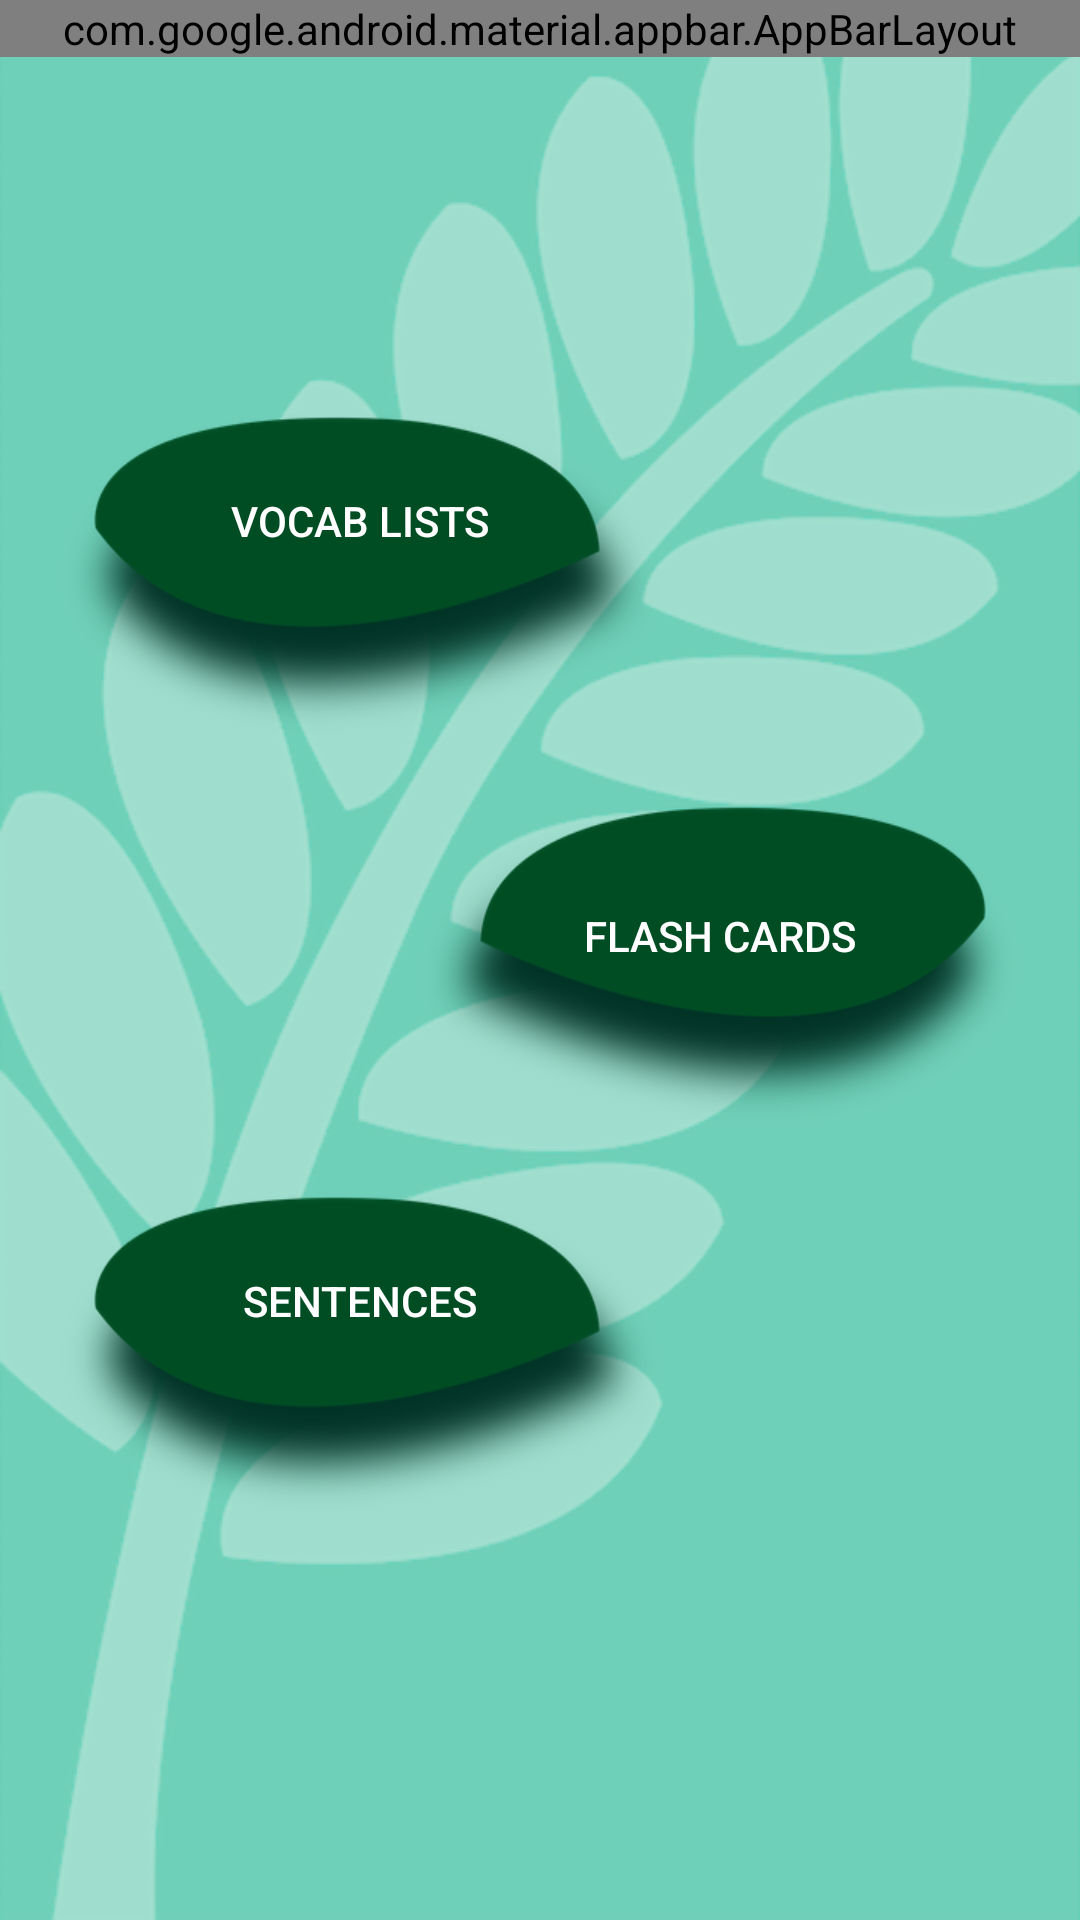

Produce the Android XML layout that renders to this screen, including the resource entries it uses.
<!-- AndroidManifest.xml: activity theme splashScreenTheme -->
<!-- res/layout/activity_main.xml -->
<?xml version="1.0" encoding="utf-8"?>
<android.support.design.widget.CoordinatorLayout xmlns:android="http://schemas.android.com/apk/res/android"
    xmlns:tools="http://schemas.android.com/tools"
    android:layout_width="match_parent"
    android:layout_height="match_parent"
    android:fitsSystemWindows="true"
    tools:context="ogcio.vanuatulanguages.MainActivity"
    android:background="@drawable/namele_light">

    <android.support.design.widget.AppBarLayout
        android:layout_width="match_parent"
        android:layout_height="wrap_content"
        android:theme="@style/AppTheme.AppBarOverlay">

    </android.support.design.widget.AppBarLayout>

    <include layout="@layout/content_main" />

</android.support.design.widget.CoordinatorLayout>
<!-- res/layout/content_main.xml (included above) -->
<?xml version="1.0" encoding="utf-8"?>
<RelativeLayout xmlns:android="http://schemas.android.com/apk/res/android"
    xmlns:app="http://schemas.android.com/apk/res-auto"
    xmlns:tools="http://schemas.android.com/tools"
    app:layout_behavior="@string/appbar_scrolling_view_behavior"
    tools:context="ogcio.vanuatulanguages.MainActivity"
    android:layout_width="match_parent"
    android:layout_height="match_parent">

    <Button
        android:id="@+id/dictionaryButton1"
        android:layout_width="200dp"
        android:layout_height="110dp"
        android:layout_above="@+id/flashCardsButton1"
        android:layout_alignStart="@+id/sentencesButton1"
        android:layout_marginBottom="20dp"
        android:background="@drawable/namele_shadow_left_small"
        android:onClick="dictionaryButtonClicked"
        android:text="@string/dictionary_button"
        android:textColor="@color/white" />

    <Button
        android:id="@+id/sentencesButton1"
        android:layout_width="200dp"
        android:layout_height="110dp"
        android:layout_below="@+id/flashCardsButton1"
        android:layout_marginStart="20dp"
        android:layout_marginTop="20dp"
        android:layout_alignParentStart="true"
        android:background="@drawable/namele_shadow_left_small"
        android:onClick="sentencesButtonClicked"
        android:text="@string/sentences_button"
        android:textColor="@color/white" />

    <Button
        android:id="@+id/flashCardsButton1"
        android:layout_width="200dp"
        android:layout_height="110dp"
        android:layout_marginEnd="20dp"
        android:layout_alignParentEnd="true"
        android:layout_centerVertical="true"
        android:background="@drawable/namele_shadow_right_small"
        android:onClick="flashCardsButtonClicked"
        android:text="@string/flash_cards_button"
        android:textColor="@color/white" />

</RelativeLayout>
<!-- resources referenced by this layout -->
<resources>
  <color name="white">#ffffff</color>
  <!-- drawable namele_light: png bitmap (drawable, 110221 bytes) -->
  <!-- drawable namele_shadow_left_small: png bitmap (drawable, 42204 bytes) -->
  <!-- drawable namele_shadow_right_small: png bitmap (drawable, 41948 bytes) -->
  <string name="dictionary_button">Vocab Lists\n\n</string>
  <string name="flash_cards_button">Flash Cards\n</string>
  <string name="sentences_button">Sentences\n\n</string>
  <style name="AppTheme.AppBarOverlay" parent="ThemeOverlay.AppCompat.Dark.ActionBar" />
  <style name="splashScreenTheme" parent="@android:style/Theme.DeviceDefault.Light.NoActionBar">
          <item name="android:windowBackground">@drawable/namele</item>
      </style>
  <!-- drawable namele: png bitmap (drawable, 120124 bytes) -->
</resources>
